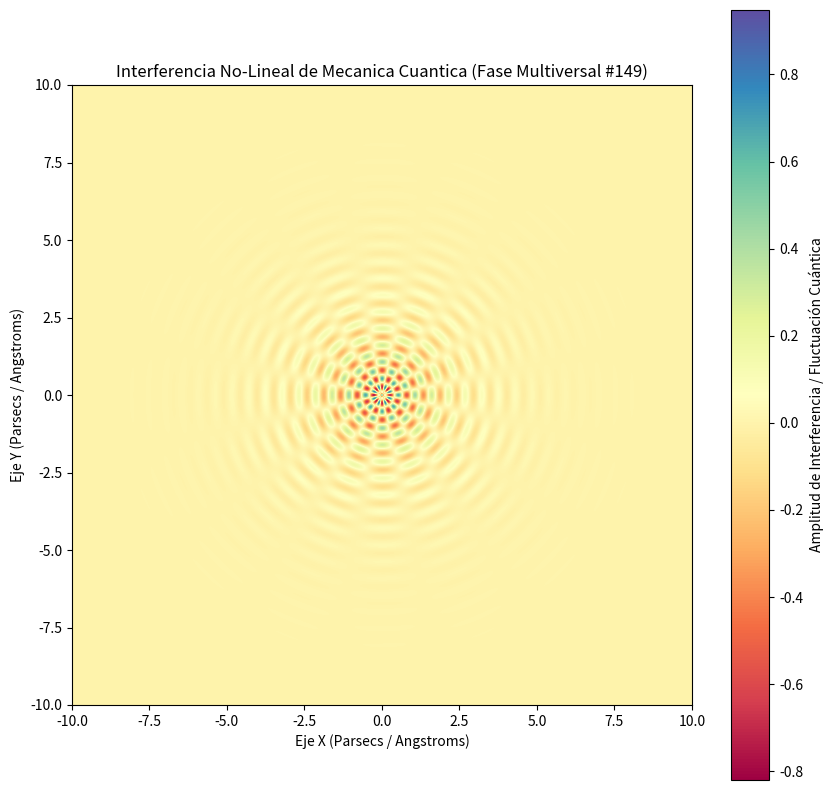

Write Python code to recreate this figure.
%matplotlib inline
# Simulación Multiversal: Mecanica Cuantica - Variante 149
import numpy as np
import matplotlib.pyplot as plt

# Parámetros Físicos No-Lineales
omega_1 = 11.639
omega_2 = 8.061
lambda_decay = 0.743
phase_shift = 1.643

x = np.linspace(-10, 10, 800)
y = np.linspace(-10, 10, 800)
X, Y = np.meshgrid(x, y)

# Dinámica de Fluidos / Campos Tensor-Escalares (Fase Multiversal)
R = np.sqrt(X**2 + Y**2) + 1e-5
Z = (np.sin(omega_1 * R + phase_shift) * np.cos(omega_2 * np.arctan2(Y, X))) * np.exp(-lambda_decay * R)

plt.figure(figsize=(10, 10))
plt.imshow(Z, cmap='Spectral', extent=[-10, 10, -10, 10], origin='lower')
plt.colorbar(label='Amplitud de Interferencia / Fluctuación Cuántica')
plt.title(r'Interferencia No-Lineal de Mecanica Cuantica (Fase Multiversal #149)')
plt.xlabel('Eje X (Parsecs / Angstroms)')
plt.ylabel('Eje Y (Parsecs / Angstroms)')
plt.show()
